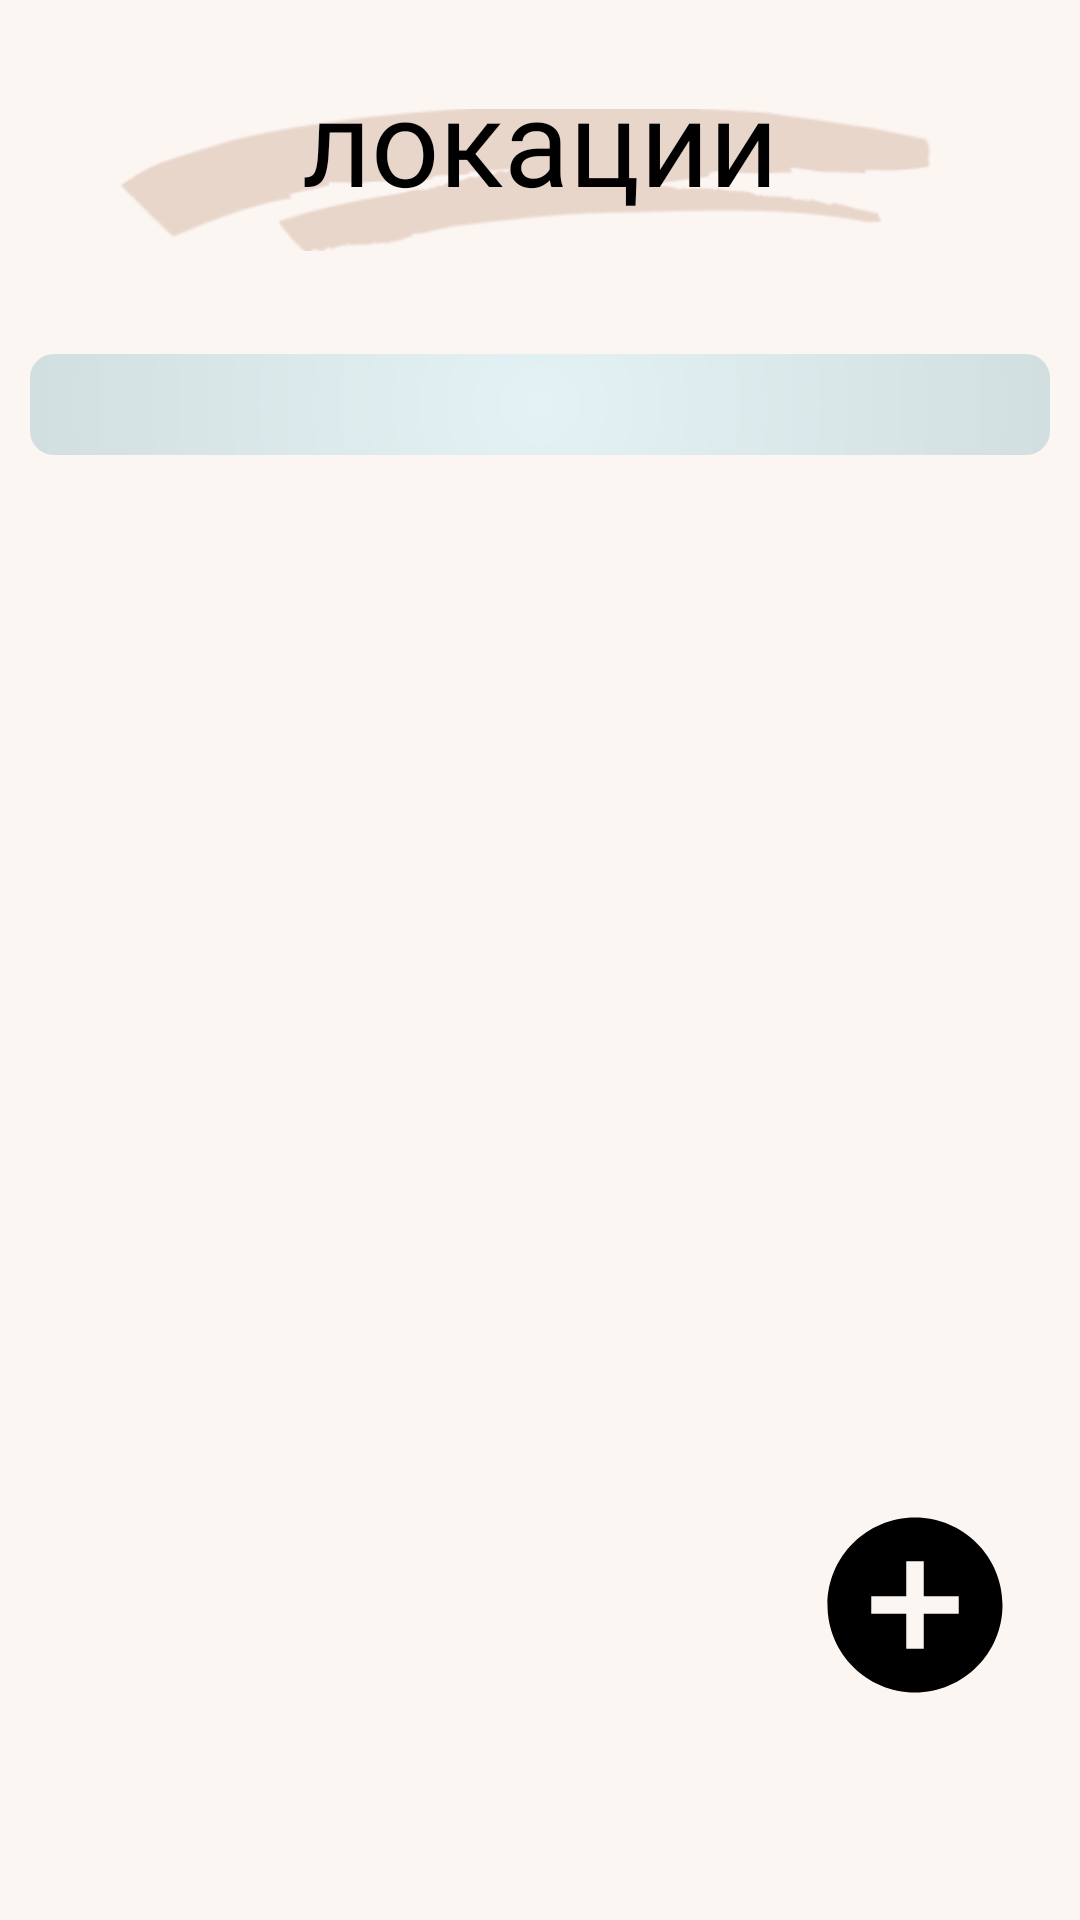

Here is an Android app screen rendered from its layout file. Give the layout XML and the strings, colors and styles it references.
<!-- AndroidManifest.xml: application theme Theme.TestTaskForXOne -->
<!-- res/layout/fragment_location.xml -->
<?xml version="1.0" encoding="utf-8"?>
<androidx.constraintlayout.widget.ConstraintLayout xmlns:android="http://schemas.android.com/apk/res/android"
    xmlns:app="http://schemas.android.com/apk/res-auto"
    android:layout_width="match_parent"
    android:layout_height="match_parent"
    xmlns:tools="http://schemas.android.com/tools"
    android:background="@color/bg_color_fragment_location">

    <ImageView
        android:id="@+id/imageView"
        android:layout_width="280dp"
        android:layout_height="wrap_content"
        android:layout_marginTop="20dp"
        android:src="@drawable/ic_location_bg"
        app:layout_constraintEnd_toEndOf="parent"
        app:layout_constraintStart_toStartOf="parent"
        app:layout_constraintTop_toTopOf="parent" />

    <TextView
        android:id="@+id/textView"
        android:layout_width="wrap_content"
        android:layout_height="wrap_content"
        android:fontFamily="@font/oswald_light"
        android:text="@string/location"
        android:textColor="@color/black"
        android:textSize="40sp"
        app:layout_constraintEnd_toEndOf="parent"
        app:layout_constraintStart_toStartOf="parent"
        app:layout_constraintTop_toTopOf="@+id/imageView" />

    <LinearLayout
        android:id="@+id/linearLayout"
        android:layout_width="match_parent"
        android:layout_height="70dp"
        android:background="@drawable/bg_item_collection_recycler"
        android:elevation="40dp"
        android:gravity="center"
        app:layout_constraintTop_toBottomOf="@+id/imageView">

        <EditText
            android:id="@+id/name_collection"
            android:layout_width="match_parent"
            android:layout_height="wrap_content"
            android:layout_margin="10dp"
            android:background="@drawable/bg_edittext_collection_recycler"
            android:fontFamily="@font/oswald_light"
            android:gravity="center"
            android:textSize="25sp"
            app:layout_constraintBottom_toBottomOf="parent"
            app:layout_constraintEnd_toEndOf="parent"
            app:layout_constraintStart_toStartOf="parent"
            app:layout_constraintTop_toTopOf="parent"
            tools:text="Улицы" />

    </LinearLayout>

    <Button
        style="@style/Button"
        android:id="@+id/add_location"
        android:layout_width="70dp"
        android:layout_height="70dp"
        android:layout_marginEnd="20dp"
        android:layout_marginBottom="70dp"
        app:layout_constraintBottom_toBottomOf="parent"
        app:layout_constraintEnd_toEndOf="parent" />


    <androidx.recyclerview.widget.RecyclerView
        android:id="@+id/location_container"
        android:layout_width="0dp"
        android:layout_height="0dp"
        app:layoutManager="androidx.recyclerview.widget.LinearLayoutManager"
        app:layout_constraintBottom_toBottomOf="parent"
        app:layout_constraintEnd_toEndOf="parent"
        app:layout_constraintStart_toStartOf="parent"
        app:layout_constraintTop_toBottomOf="@+id/linearLayout"
        tools:listitem="@layout/item_location_recycler"
        android:layout_marginBottom="?android:attr/actionBarSize"/>

</androidx.constraintlayout.widget.ConstraintLayout>
<!-- res/layout/item_location_recycler.xml (included above) -->
<?xml version="1.0" encoding="utf-8"?>
<androidx.constraintlayout.widget.ConstraintLayout xmlns:android="http://schemas.android.com/apk/res/android"
    xmlns:app="http://schemas.android.com/apk/res-auto"
    xmlns:tools="http://schemas.android.com/tools"
    android:id="@+id/constraintLayout"
    android:layout_width="match_parent"
    android:layout_height="wrap_content"
    android:layout_marginTop="15dp"
    android:background="@drawable/bg_item_collection_recycler"
    android:elevation="15dp"
    app:layout_constraintBottom_toBottomOf="parent"
    app:layout_constraintEnd_toEndOf="parent"
    app:layout_constraintStart_toStartOf="parent"
    app:layout_constraintTop_toTopOf="parent">

        <androidx.constraintlayout.widget.ConstraintLayout
            android:id="@+id/constraint_location"
            android:layout_width="match_parent"
            android:layout_height="match_parent"
            android:layout_margin="15dp"
            android:background="@drawable/bg_edittext_collection_recycler"
            android:orientation="vertical"
            app:layout_constraintBottom_toBottomOf="parent"
            app:layout_constraintEnd_toEndOf="parent"
            app:layout_constraintStart_toStartOf="parent"
            app:layout_constraintTop_toTopOf="parent">

            <EditText
                android:id="@+id/name_Location"
                android:layout_width="match_parent"
                android:layout_height="wrap_content"
                android:layout_marginTop="5dp"
                android:background="#00000000"
                android:fontFamily="@font/oswald_light"
                android:hint="@string/name_location_hint"
                android:paddingStart="8dp"
                android:paddingBottom="10dp"
                android:textColor="@color/black"
                app:layout_constraintEnd_toStartOf="@id/add_image"
                app:layout_constraintStart_toStartOf="parent"
                app:layout_constraintTop_toTopOf="parent" />

            <Button
                android:id="@+id/add_image"
                style="@style/Button"
                android:layout_width="30dp"
                android:layout_height="30dp"
                android:layout_marginTop="7dp"
                android:layout_marginEnd="8dp"
                app:layout_constraintEnd_toEndOf="parent"
                app:layout_constraintTop_toTopOf="parent" />

            <androidx.recyclerview.widget.RecyclerView
                android:id="@+id/image_container"
                android:layout_width="match_parent"
                android:layout_height="match_parent"
                app:layoutManager="androidx.recyclerview.widget.GridLayoutManager"
                app:layout_constraintBottom_toBottomOf="@+id/constraint_location"
                app:layout_constraintEnd_toEndOf="parent"
                app:layout_constraintStart_toStartOf="parent"
                app:layout_constraintTop_toBottomOf="@+id/name_Location" />

        </androidx.constraintlayout.widget.ConstraintLayout>

        <TextView
            android:id="@+id/btn_delete_image"
            android:layout_width="130dp"
            android:layout_height="40dp"
            android:background="@drawable/bg_button_delete"
            android:text="@string/delete"
            android:textColor="@color/white"
            android:gravity="center"
            android:fontFamily="@font/ubuntu_light"
            app:layout_constraintBottom_toBottomOf="@id/constraintLayout"
            app:layout_constraintEnd_toEndOf="parent"
            app:layout_constraintStart_toStartOf="parent" />

</androidx.constraintlayout.widget.ConstraintLayout>
<!-- resources referenced by this layout -->
<resources>
  <color name="bg_color_fragment_location">#BEFBF3EE</color>
  <color name="black">#FF000000</color>
  <color name="white">#FFFFFFFF</color>
  <!-- drawable bg_button_delete (drawable) -->
  <?xml version="1.0" encoding="utf-8"?>
  <selector xmlns:android="http://schemas.android.com/apk/res/android">
  <item android:state_pressed="false" android:drawable="@drawable/btn_delete_false" />
  <item android:state_pressed="true" android:drawable="@drawable/btn_delete_true" />
  </selector>
  <!-- drawable bg_edittext_collection_recycler (drawable) -->
  <?xml version="1.0" encoding="utf-8"?>
  <shape xmlns:android="http://schemas.android.com/apk/res/android">
  
      <solid android:color="@color/blue" />
      <gradient android:type="radial" android:endColor="@color/grey" android:startColor="@color/blue" android:gradientRadius="5000%p"/>
      <corners android:radius="8dp"/>
  
  </shape>
  <!-- drawable ic_location_bg: png bitmap (drawable, 9206 bytes) -->
  <string name="delete">Удалить</string>
  <string name="location">локации</string>
  <string name="name_location_hint">название локации</string>
  <style name="Button" parent="Widget.MaterialComponents.Button">
          <item name="android:background">@drawable/image_button_add</item>
          <item name="backgroundTint">@color/black</item>
      </style>
  <style name="Theme.TestTaskForXOne" parent="Theme.MaterialComponents.DayNight.NoActionBar">
          
          <item name="colorPrimary">@color/purple_500</item>
          <item name="colorPrimaryVariant">@color/purple_700</item>
          <item name="colorOnPrimary">@color/white</item>
          
          <item name="colorSecondary">@color/teal_200</item>
          <item name="colorSecondaryVariant">@color/teal_700</item>
          <item name="colorOnSecondary">@color/black</item>
          
          <item name="android:statusBarColor" tools:targetApi="l">?attr/colorPrimaryVariant</item>
          
      </style>
  <!-- drawable btn_delete_false (drawable) -->
  <?xml version="1.0" encoding="utf-8"?>
  <shape xmlns:android="http://schemas.android.com/apk/res/android">
  
      <solid android:color="@color/color_btn_delete_false" />
      <corners android:radius="30dp"/>
  
  </shape>
  <!-- drawable btn_delete_true (drawable) -->
  <?xml version="1.0" encoding="utf-8"?>
  <shape xmlns:android="http://schemas.android.com/apk/res/android">
  
      <solid android:color="@color/color_btn_delete_true" />
      <corners android:radius="30dp"/>
  
  </shape>
  <color name="blue">#E3F2F4</color>
  <color name="grey">#353535</color>
  <!-- drawable image_button_add (drawable) -->
  <?xml version="1.0" encoding="utf-8"?>
  <vector xmlns:android="http://schemas.android.com/apk/res/android"
      android:width="24dp"
      android:height="24dp"
      android:tint="?attr/colorControlNormal"
      android:viewportWidth="24"
      android:viewportHeight="24">
  
      <path
          android:fillColor="@android:color/black"
          android:pathData="M12,2C6.48,2 2,6.48 2,12s4.48,10 10,10 10,-4.48 10,-10S17.52,2 12,2zM17,13h-4v4h-2v-4L7,13v-2h4L11,7h2v4h4v2z" />
  
  </vector>
  <color name="purple_500">#FF6200EE</color>
  <color name="purple_700">#FF3700B3</color>
  <color name="teal_200">#FF03DAC5</color>
  <color name="teal_700">#FF018786</color>
  <color name="color_btn_delete_false">#CE6666</color>
  <color name="color_btn_delete_true">#DC2727</color>
</resources>
